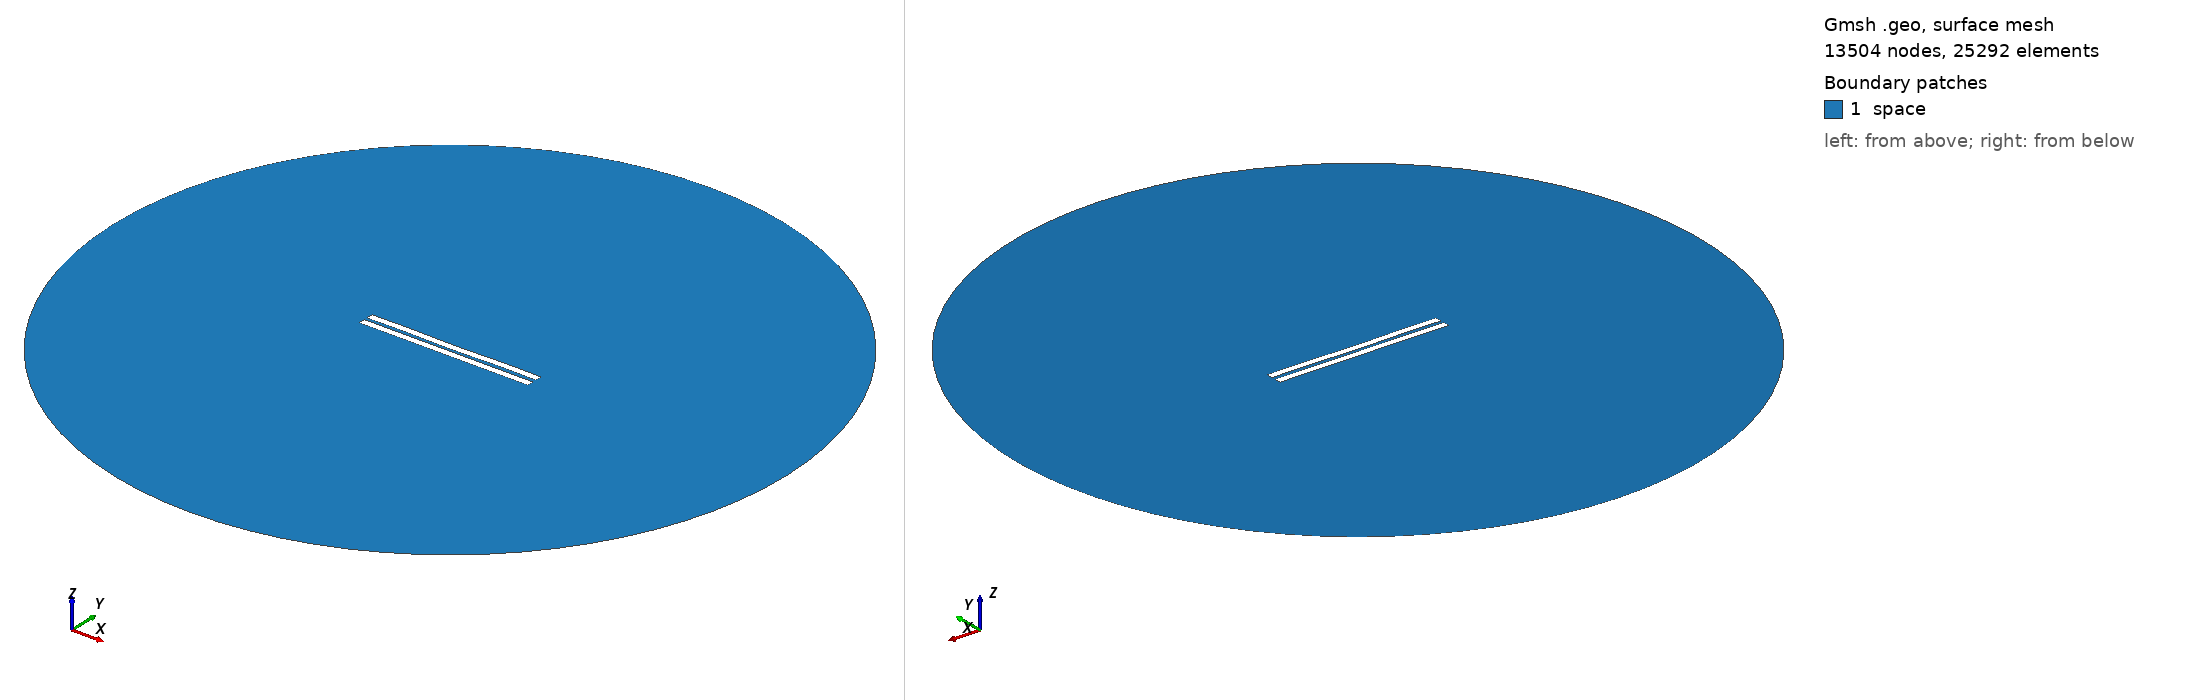

Gmsh geometry script, surface-meshed: 13504 nodes, 25292 surface elements. Boundary patches (legend numbers): 1 space. Left view from above one corner, right view from below the opposite corner. Legend entries are the model's physical surfaces. The drawing asked Gmsh for element sizes between 1% and 20% of the model's largest extent; the script's own settings can give other sizes.

=== 1790.geo (drawn) ===
//---------------------------------------
// Geometry kernel
//---------------------------------------

SetFactory("OpenCASCADE");



//---------------------------------------
// Parameters of the geometry
//---------------------------------------

// Overetch of the upper plate
overetch = 0.0;

// Distance between the plates
distance = 2.0;

// Discretization over the x axis (for the deformation)
nx = 50; 

// Length of the plate
L = 100 - overetch; 

// Number of modes
n = 4; 

// 1st mode coefficient
coeff(1) = 0.15;
beta(1) = 0.596864 * 3.1415926535 / L;

// 2nd mode coefficient
coeff(2) = -0.075;
beta(2) = 1.49418 * 3.1415926535 / L;

// 3rd mode coefficient
coeff(3) = 0.0;
beta(3) = 2.50025 * 3.1415926535 / L;

// 4th mode coefficient
coeff(4) = 0.15;
beta(4) = 3.49999 * 3.1415926535 / L;



//---------------------------------------
// Upper plate (deformed rectangle)
//---------------------------------------

// Coordiantes of the upper plate
xmin = -50;
xmax = 50 - overetch;

// Height of the upper plate
yheight = 4 - 2 * overetch;

// Indexes of the points
UpperID[] = {};
LowerID[] = {};
LeftID[] = {};
RightID[] = {};

// Point index
p = 1;

// Horizontal edges
For i In {1:nx}
    x = xmin + (i-1)*(xmax - xmin)/(nx-1);

    y_bottom = distance / 2 + overetch;
    For j In {1:n}
        C = (Cosh(beta(j)*L) + Cos(beta(j)*L)) / (Sinh(beta(j)*L) + Sin(beta(j)*L));
        y_bottom  = y_bottom + coeff(j) * (Cosh(beta(j)*(x+50)) - Cos(beta(j)*(x+50)) - C * (Sinh(beta(j)*(x+50)) - Sin(beta(j)*(x+50))));
    EndFor

    y_top = y_bottom + yheight;

    Point(p) = {x, y_top, 0, 1.0};
    UpperID[i] = p;
    p = p + 1;

    Point(p) = {x, y_bottom, 0, 1.0};
    LowerID[i] = p;
    p = p + 1;
EndFor

// Create point lists
UpperPts[] = {}; LowerPts[] = {};
For i In {1:nx}
  UpperPts[] += {UpperID[i]};
  LowerPts[] += {LowerID[i]};
EndFor

// Build splines
Spline(1) = {UpperPts[]};
Spline(2) = {LowerPts[]};
Line(3) = {LowerPts[nx-1], UpperPts[nx-1]};
Line(4) = {LowerPts[0], UpperPts[0]};

// Build the plane surface
Curve Loop(1) = {2, 3, -1, -4};
Plane Surface(1) = {1};



//---------------------------------------
// Lower plate (rectangle)
//---------------------------------------

// Vertices
Point(1001) = {-50, -1, 0, 1.0};
Point(1002) = { 50, -1, 0, 1.0};
Point(1003) = { 50,  -5, 0, 1.0};
Point(1004) = {-50,  -5, 0, 1.0};

// Edges
Line(5) = {1001, 1002};
Line(6) = {1002, 1003};
Line(7) = {1003, 1004};
Line(8) = {1004, 1001};

// Plane surface
Line Loop(2) = {5, 6, 7, 8};
Plane Surface(2) = {2}; 



//---------------------------------------
// Outer (fictious) boundary
//---------------------------------------

// Points
Point(1005) = {0, 0, 0};       // Center
Point(1006) = {200, 0, 0};     // Start point
Point(1007) = {0, 200, 0};     // 90 degrees
Point(1008) = {-200, 0, 0};    // 180 degrees
Point(1009) = {0, -200, 0};    // 270 degrees

// Circle arcs (each needs start, center, end)
Circle(9) = {1006, 1005, 1007};
Circle(10) = {1007, 1005, 1008};
Circle(11) = {1008, 1005, 1009};
Circle(12) = {1009, 1005, 1006};

// Plane surface for the entire domain
Curve Loop(3) = {9, 10, 11, 12};
Surface(3) = {3};

// Subtract the plates from the whole domain to obtain the actual domain where we want to solve the equations
BooleanDifference{ Surface{3}; Delete; }{ Surface{1}; Surface{2}; Delete; }




//---------------------------------------
// Transfinite Lines/Curves
//---------------------------------------

// Set the number of points on the boundaries
r = 7;

// Plates
Transfinite Curve {1, 2} = 50*r Using Progression 1;
Transfinite Curve {3, 4} = 2*r Using Progression 1;
Transfinite Line {5, 7} = 50*r Using Progression 1;
Transfinite Line {6, 8} = 2*r Using Progression 1;

// Outer boundary
Transfinite Line {9, 10, 11, 12} = 20 Using Progression 1;



//---------------------------------------
// Physical groups
//---------------------------------------                

// Physical curves (boundaries)
Physical Line("force_segment", 10) = {2};
Physical Line("upper_plate", 11) = {1, 3, 4};
Physical Line("lower_plate", 12) = {5, 6, 7, 8};
Physical Line("boundary", 20) = {9, 10, 11, 12};

// Physical Surfaces
Physical Surface("space", 30) = {3};



//---------------------------------------
// 6. Generate the Mesh
//---------------------------------------

// 2D mesh generation
Mesh 2;
